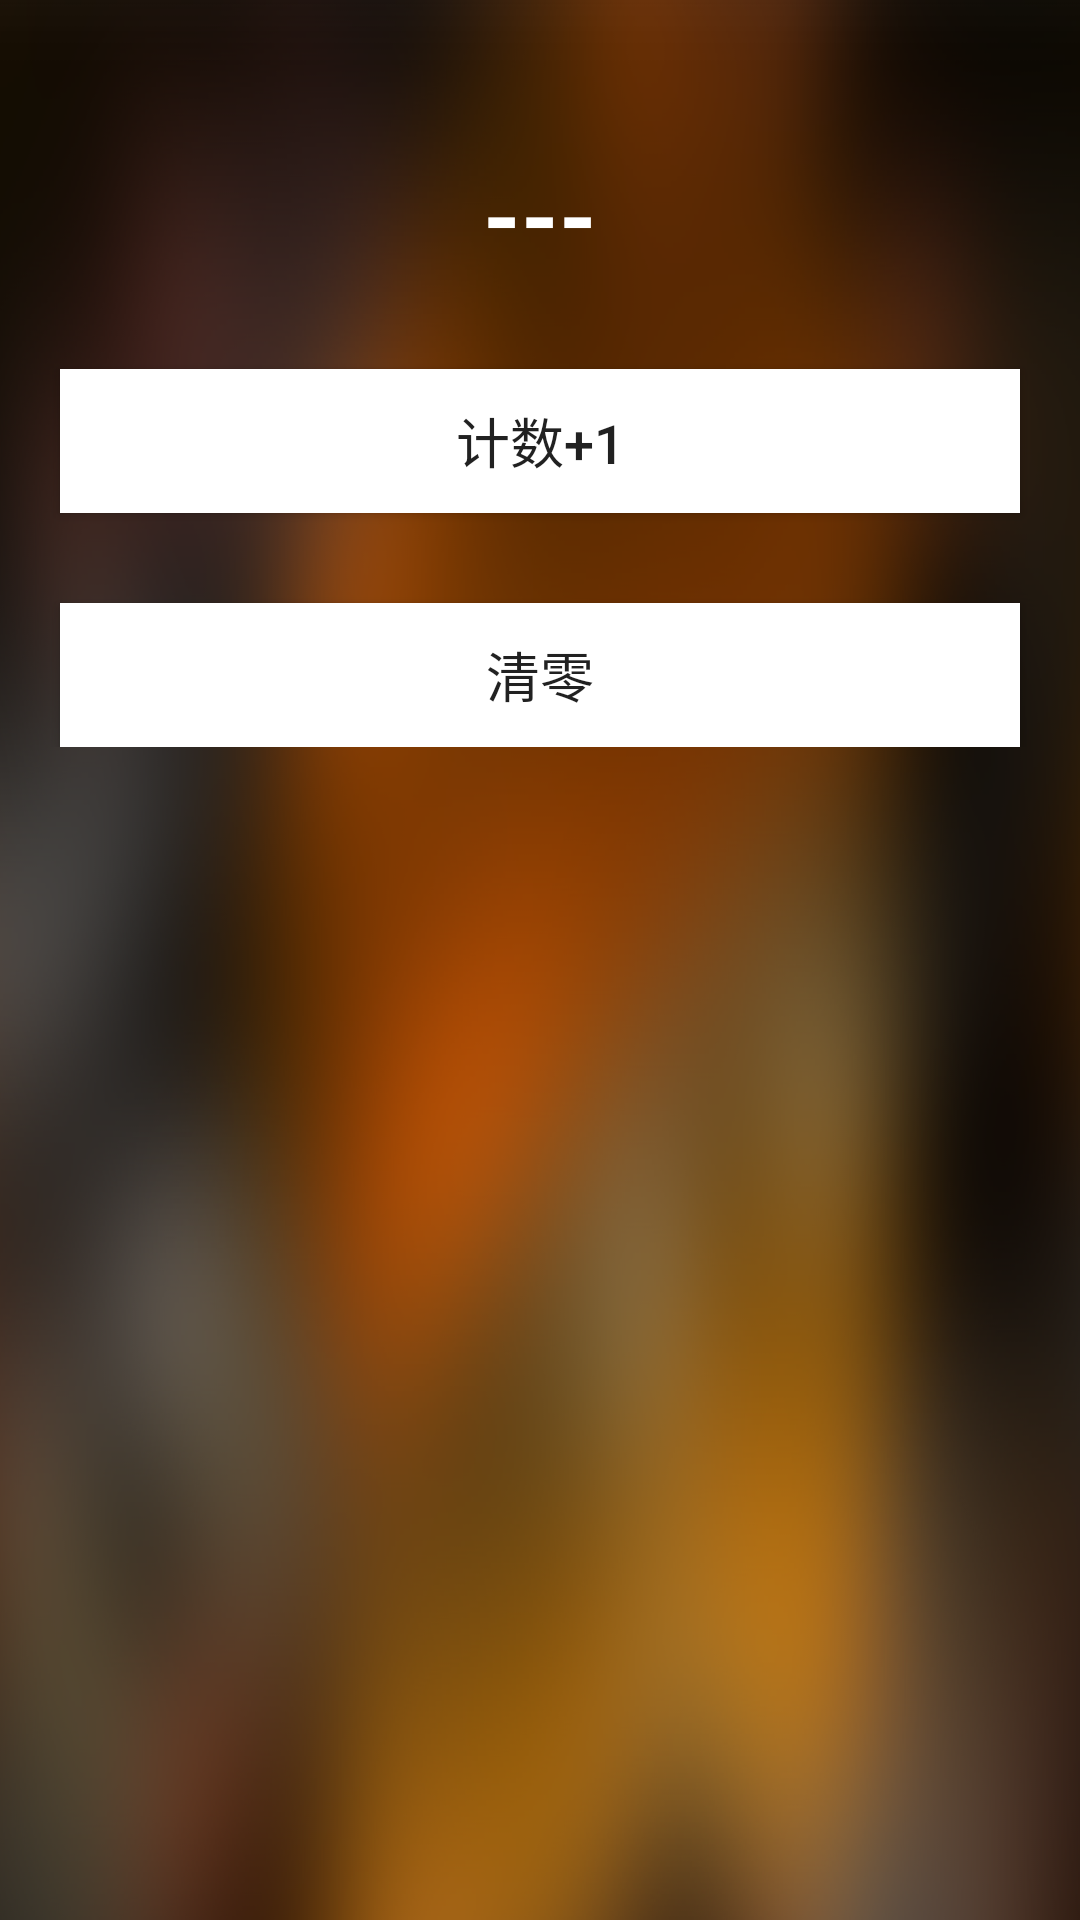

Reconstruct the res/layout file that produces this screen, plus the resources it refers to.
<!-- AndroidManifest.xml: application theme AppTheme -->
<!-- res/layout/activity_counter.xml -->
<?xml version="1.0" encoding="utf-8"?>
<ScrollView xmlns:android="http://schemas.android.com/apk/res/android"
    xmlns:app="http://schemas.android.com/apk/res-auto"
    xmlns:tools="http://schemas.android.com/tools"
    android:layout_width="match_parent"
    android:layout_height="match_parent"
    android:background="@drawable/ic_bg"
    android:scrollbars="none"
    android:orientation="vertical"
    tools:context=".jetpack.viewModel.CounterActivity">

    <LinearLayout
        android:layout_width="match_parent"
        android:layout_height="wrap_content"
        android:orientation="vertical">

        <TextView
            android:id="@+id/tvCounter"
            android:layout_width="wrap_content"
            android:layout_height="wrap_content"
            android:layout_gravity="center_horizontal"
            android:layout_marginTop="50dp"
            android:text="---"
            android:textColor="#ffffff"
            android:textSize="32sp"
            android:textStyle="bold" />

        <Button
            android:id="@+id/btnPlusOne"
            android:layout_width="match_parent"
            android:layout_height="wrap_content"
            android:layout_marginStart="20dp"
            android:layout_marginTop="30dp"
            android:layout_marginEnd="20dp"
            android:background="@drawable/selector_bg_press_color_white"
            android:textSize="18sp"
            android:text="计数+1" />

        <Button
            android:id="@+id/btnClear"
            android:layout_width="match_parent"
            android:layout_height="wrap_content"
            android:layout_marginStart="20dp"
            android:layout_marginTop="30dp"
            android:layout_marginEnd="20dp"
            android:background="@drawable/selector_bg_press_color_white"
            android:textSize="18sp"
            android:text="清零"/>

    </LinearLayout>

</ScrollView>
<!-- resources referenced by this layout -->
<resources>
  <!-- drawable ic_bg: png bitmap (drawable-xxhdpi, 734428 bytes) -->
  <!-- drawable selector_bg_press_color_white (drawable) -->
  <?xml version="1.0" encoding="utf-8"?>
  <selector xmlns:android="http://schemas.android.com/apk/res/android">
      
      <item android:drawable="@color/colorWhite" android:state_window_focused="false" />
      
      <item android:drawable="@color/ripple_dark" android:state_focused="true" android:state_pressed="true" />
      
      <item android:drawable="@color/ripple_dark" android:state_focused="false" android:state_pressed="true" />
      
      <item android:drawable="@color/ripple_dark" android:state_selected="true" />
      
      <item android:drawable="@color/ripple_dark" android:state_focused="true" />
  </selector>
  <style name="AppTheme" parent="Theme.AppCompat.Light.DarkActionBar">
          
          <item name="colorPrimary">@color/colorPrimary</item>
          <item name="colorPrimaryDark">@color/colorPrimaryDark</item>
          <item name="colorAccent">@color/colorAccent</item>
      </style>
  <color name="colorWhite">#ffffff</color>
  <color name="ripple_dark">#11000000</color>
  <color name="colorPrimary">#397bff</color>
  <color name="colorPrimaryDark">#397bff</color>
  <color name="colorAccent">#D81B60</color>
</resources>
